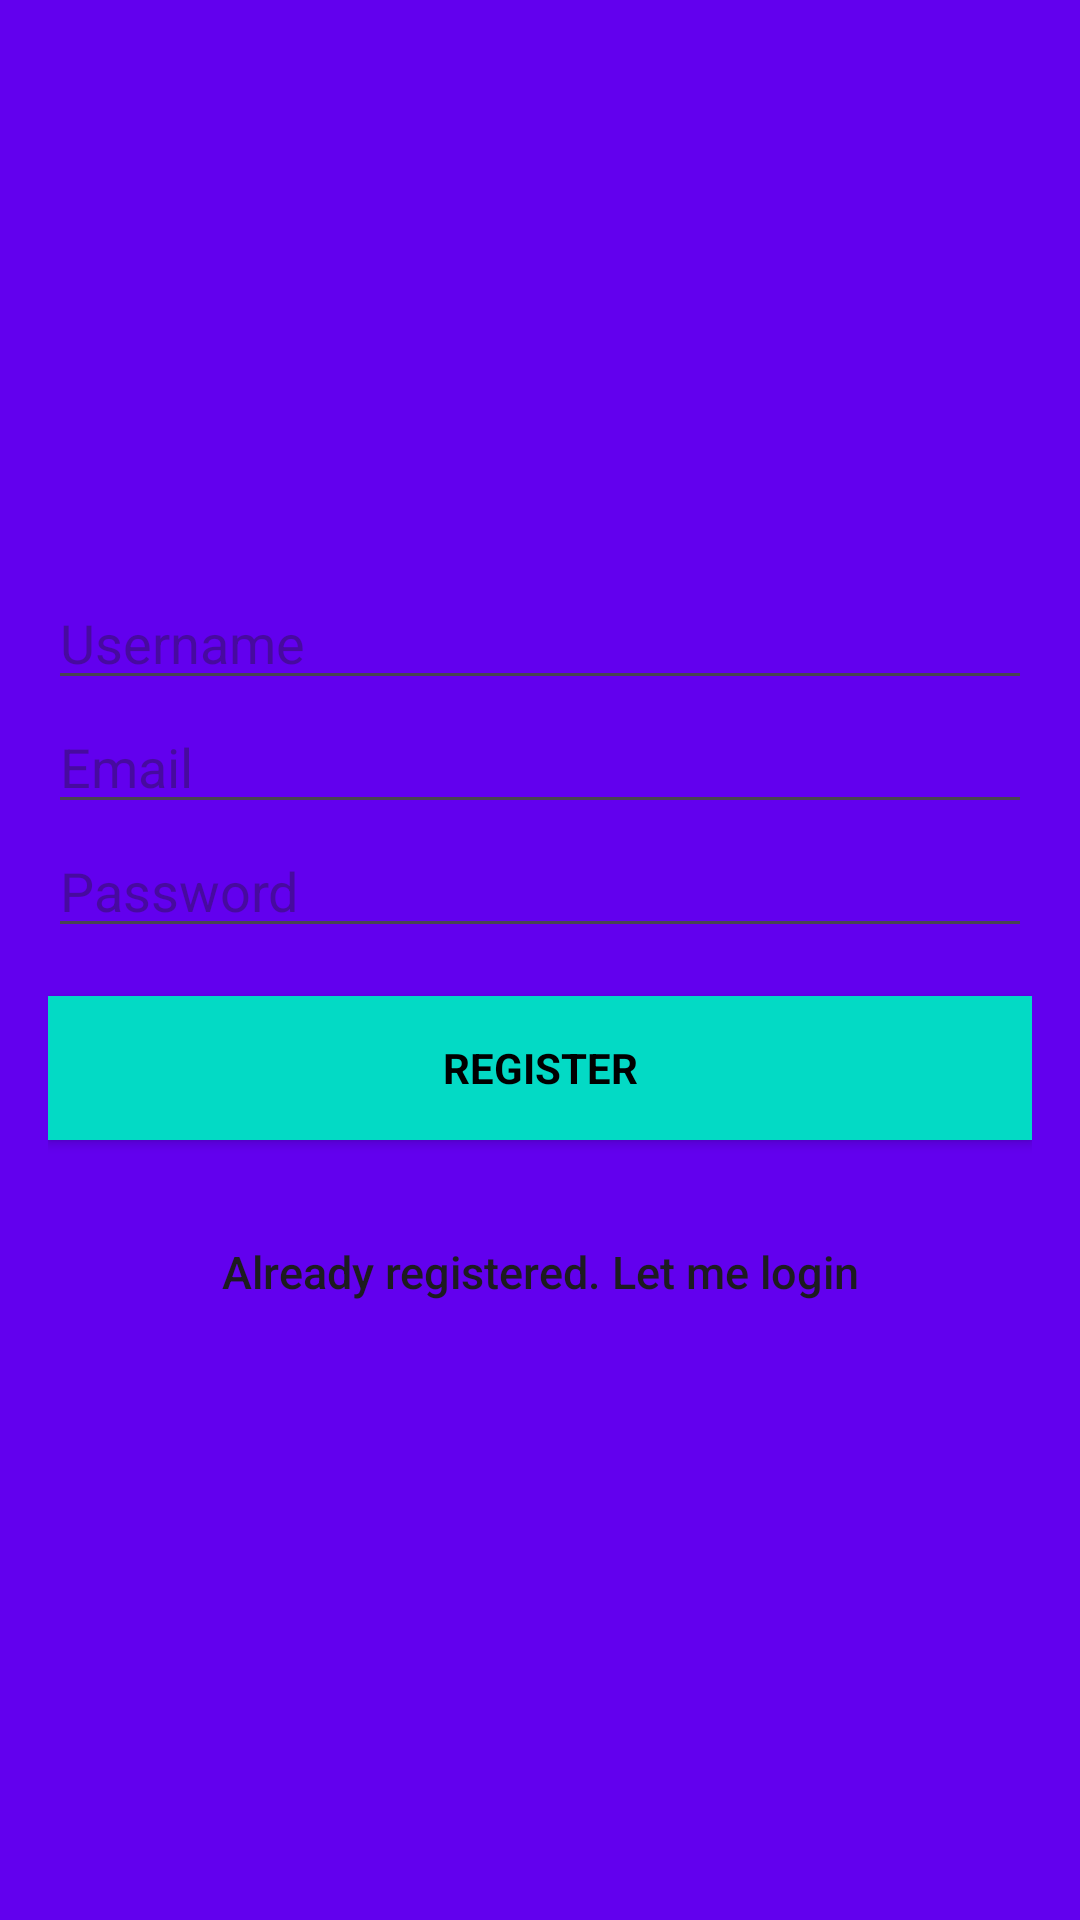

Android layout source for this screen:
<!-- AndroidManifest.xml: application theme Theme.AppointmentReminderApp -->
<!-- res/layout/activity_register.xml -->
<?xml version="1.0" encoding="utf-8"?>
<androidx.constraintlayout.widget.ConstraintLayout
    xmlns:android="http://schemas.android.com/apk/res/android"
    xmlns:app="http://schemas.android.com/apk/res-auto"
    xmlns:tools="http://schemas.android.com/tools"
    android:layout_width="match_parent"
    android:layout_height="match_parent"
    tools:context="academy.learnprogramming.Register">

    <LinearLayout
        android:layout_width="0dp"
        android:layout_height="0dp"
        android:background="@color/colorPrimary"
        android:gravity="center"
        android:orientation="vertical"
        android:padding="16dp"
        android:id="@+id/linearLayout3"
        app:layout_constraintEnd_toEndOf="parent"
        app:layout_constraintTop_toTopOf="parent"
        app:layout_constraintStart_toStartOf="parent"
        app:layout_constraintBottom_toBottomOf="parent">


        <EditText
            android:id="@+id/username"
            android:layout_width="match_parent"
            android:layout_height="wrap_content"
            android:ems="10"
            android:hint="@string/username"
            android:inputType="textPersonName" />

        <EditText
            android:id="@+id/email"
            android:layout_width="match_parent"
            android:layout_height="wrap_content"
            android:hint="@string/email"
            android:inputType="textEmailAddress"
            android:maxLines="1"
            android:singleLine="true"
            android:textColor="@android:color/black" />

        <EditText
            android:id="@+id/password"
            android:layout_width="match_parent"
            android:layout_height="wrap_content"
            android:focusableInTouchMode="true"
            android:hint="@string/password"
            android:imeOptions="actionUnspecified"
            android:inputType="textPassword"
            android:maxLines="1"
            android:singleLine="true"
            android:textColor="@android:color/black" />

        <Button
            android:id="@+id/sign_up_button"
            style="?android:textAppearanceSmall"
            android:layout_width="match_parent"
            android:layout_height="wrap_content"
            android:layout_marginTop="16dp"
            android:background="@color/colorAccent"
            android:onClick="onRegisterClicked"
            android:text="@string/action_sign_in_short"
            android:textColor="@android:color/black"
            android:textStyle="bold" />

        

        <Button
            android:id="@+id/sign_in_button"
            android:layout_width="fill_parent"
            android:layout_height="wrap_content"
            android:layout_marginTop="20dip"
            android:background="@null"
            android:onClick="onLoginClicked"
            android:text="@string/btn_link_to_login"
            android:textAllCaps="false"
            android:textSize="15dp" />

    </LinearLayout>

    <RelativeLayout
        android:layout_width="match_parent"
        android:layout_height="match_parent">
        <ProgressBar
            android:id="@+id/progressBar"
            android:layout_width="30dp"
            android:layout_height="30dp"
            android:layout_gravity="center|bottom"
            android:visibility="gone"
            android:layout_centerInParent="true"
            android:layout_margin="150dp"
            android:padding="150dp" />

    </RelativeLayout>

</androidx.constraintlayout.widget.ConstraintLayout>
<!-- resources referenced by this layout -->
<resources>
  <string name="action_sign_in_short">Register</string>
  <string name="btn_link_to_login">Already registered. Let me login</string>
  <string name="email">Email</string>
  <string name="password">Password</string>
  <string name="username">Username</string>
  <style name="Theme.AppointmentReminderApp" parent="Base.Theme.AppointmentReminderApp" />
  <style name="Base.Theme.AppointmentReminderApp" parent="Theme.Material3.DayNight.NoActionBar">
          
          
      </style>
  <!-- not gathered from this repository: default colours our renderer supplied (Android Studio template values) -->
  <color name="colorPrimary">#FF6200EE</color>
  <color name="colorAccent">#FF03DAC5</color>
</resources>
